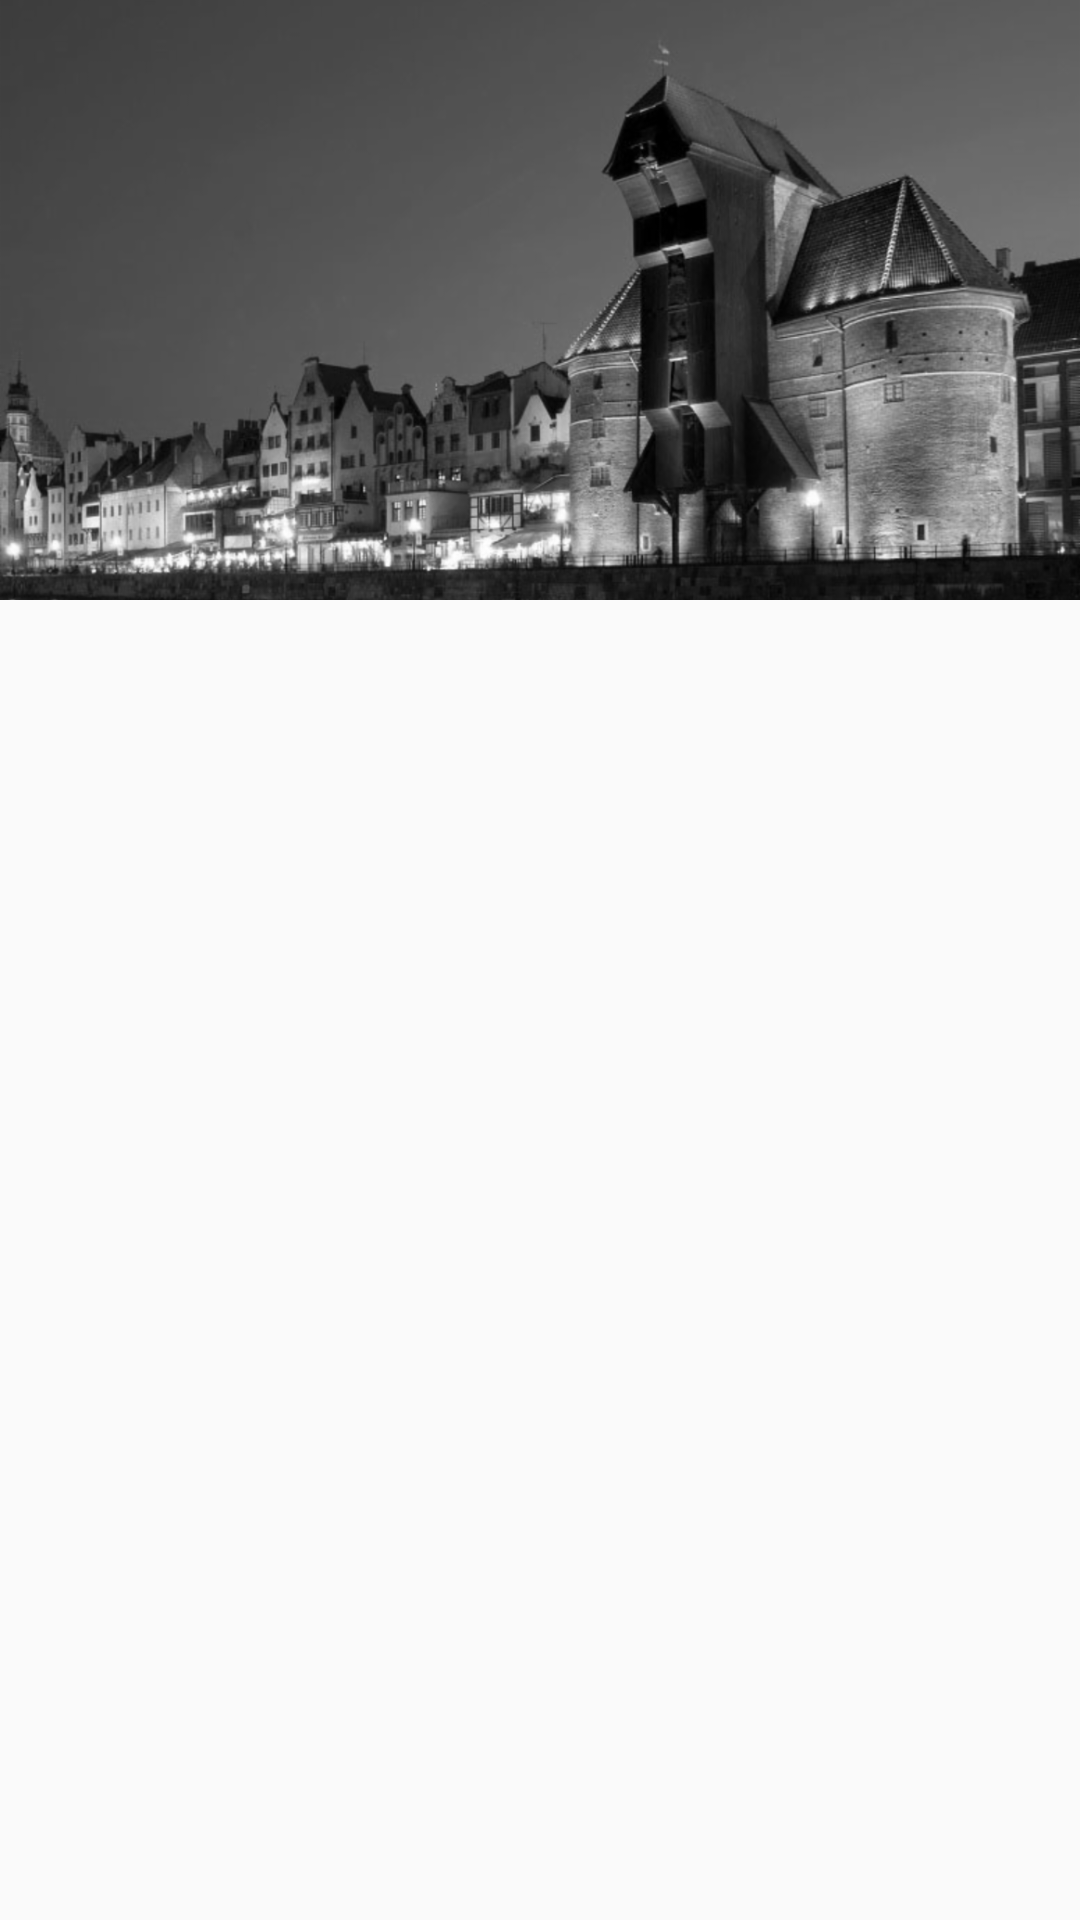

Layout XML and referenced resources for this Android screen:
<!-- AndroidManifest.xml: application theme AppTheme -->
<!-- res/layout/activity_main.xml -->
<?xml version="1.0" encoding="utf-8"?>
<LinearLayout xmlns:android="http://schemas.android.com/apk/res/android"
    xmlns:tools="http://schemas.android.com/tools"
    android:layout_width="match_parent"
    android:layout_height="match_parent"
    android:orientation="vertical"
    tools:context="com.wili.android.gdanskit.MainActivity">

    <RelativeLayout
        android:layout_width="match_parent"
        android:layout_height="200dp">
        <ImageView
            android:layout_width="match_parent"
            android:layout_height="match_parent"
            android:scaleType="centerCrop"
            android:src="@drawable/gdansk_background" />
    </RelativeLayout>
    <ScrollView
        android:layout_width="match_parent"
        android:layout_height="wrap_content">
        <LinearLayout
            android:layout_width="match_parent"
            android:layout_height="match_parent"
            android:orientation="vertical">
            <ImageView
                android:id="@+id/companies"
                android:layout_width="match_parent"
                android:layout_height="100dp" />

            <ImageView
                android:id="@+id/events"
                android:layout_width="match_parent"
                android:layout_height="100dp" />

            <ImageView
                android:id="@+id/coworking"
                android:layout_width="match_parent"
                android:layout_height="100dp" />

            <ImageView
                android:id="@+id/academies"
                android:layout_width="match_parent"
                android:layout_height="100dp" />
        </LinearLayout>
    </ScrollView>


</LinearLayout>
<!-- resources referenced by this layout -->
<resources>
  <!-- drawable gdansk_background: jpg bitmap (drawable, 134783 bytes) -->
  <style name="AppTheme" parent="Theme.AppCompat.Light.DarkActionBar">
          
          <item name="colorPrimary">@color/colorPrimary</item>
          <item name="colorPrimaryDark">@color/colorPrimaryDark</item>
          <item name="colorAccent">@color/colorAccent</item>
      </style>
  <color name="colorPrimary">#616161</color>
  <color name="colorPrimaryDark">#000000</color>
  <color name="colorAccent">#1e88e5</color>
</resources>
